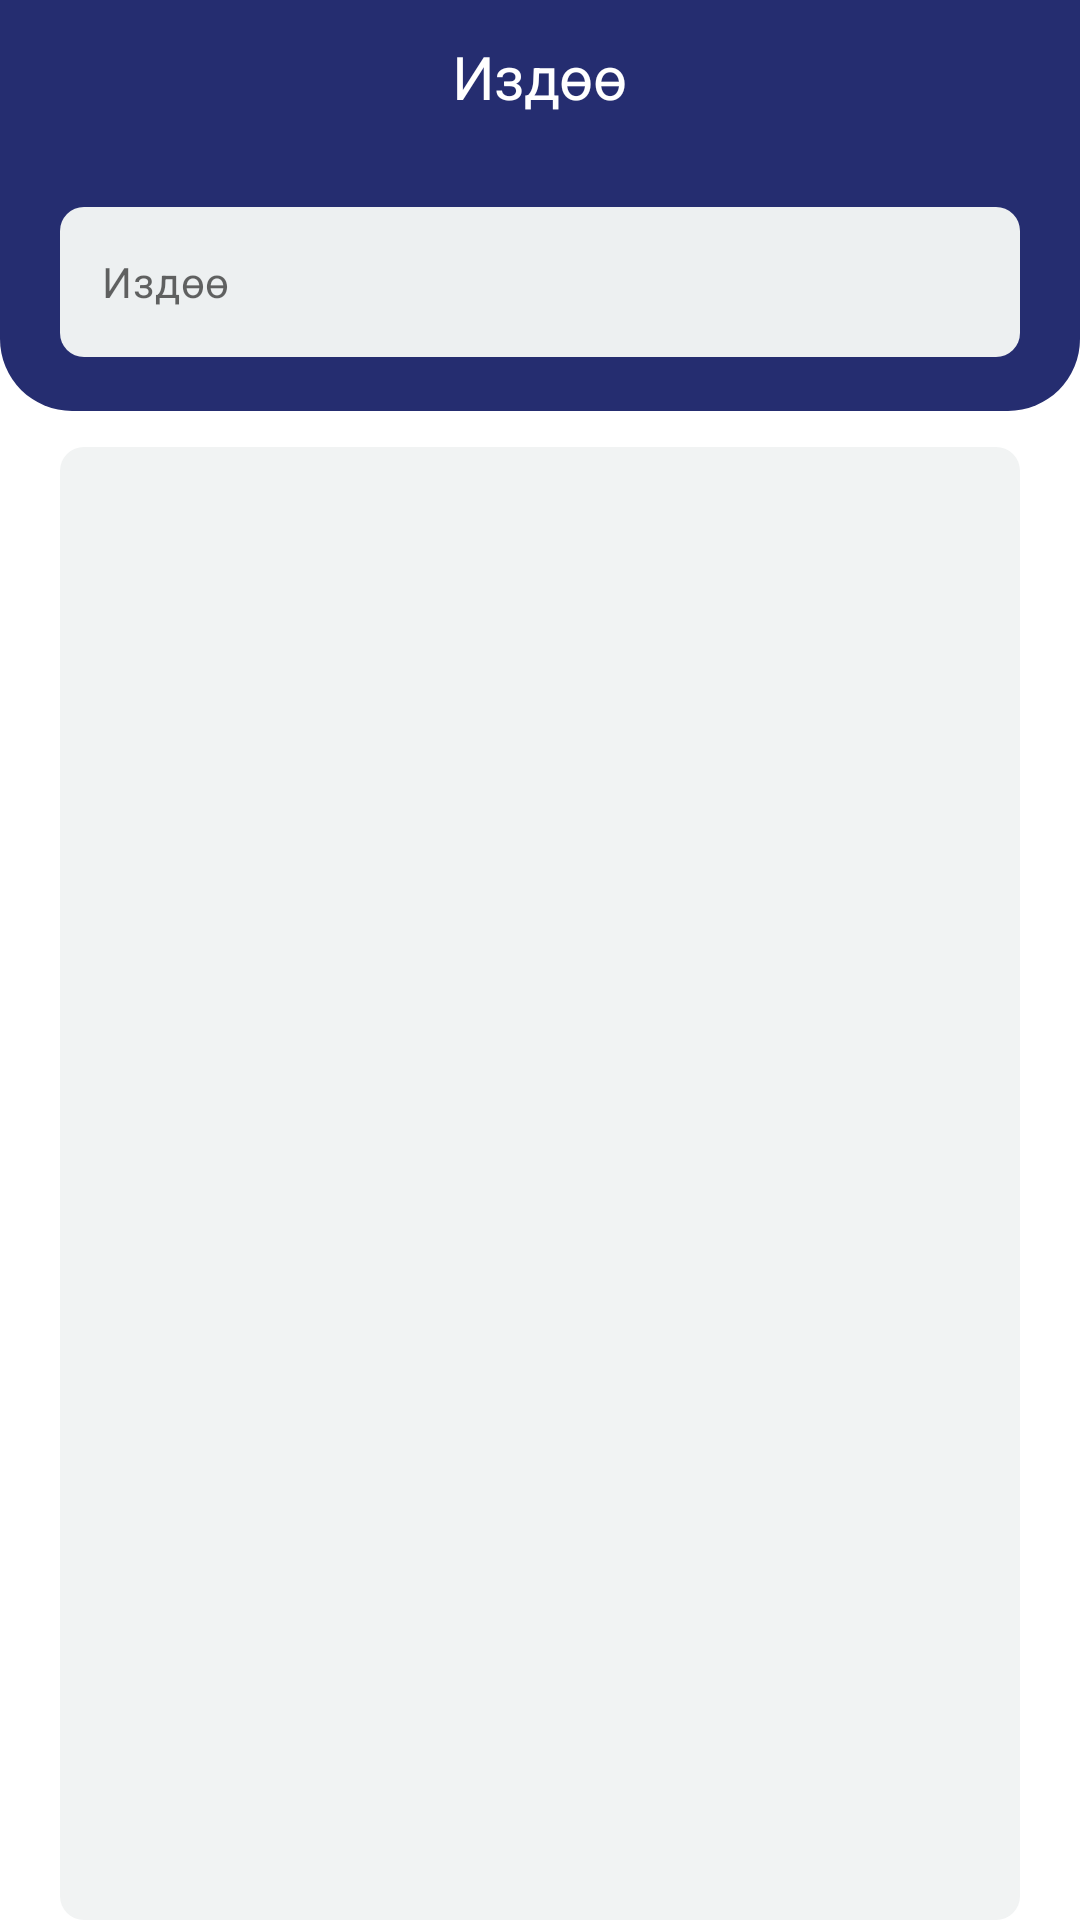

Write the Android layout XML for this screen, with the resource values it uses.
<!-- AndroidManifest.xml: application theme Theme.LugatDictionary.Light -->
<!-- res/layout/fragment_search.xml -->
<?xml version="1.0" encoding="utf-8"?>
<androidx.constraintlayout.widget.ConstraintLayout
    xmlns:android="http://schemas.android.com/apk/res/android"
    android:layout_width="match_parent"
    android:layout_height="match_parent"
    xmlns:app="http://schemas.android.com/apk/res-auto"
    xmlns:tools="http://schemas.android.com/tools">

    <include
        android:id="@+id/incl_toolbar"
        layout="@layout/layout_search_toolbar"/>

    <androidx.recyclerview.widget.RecyclerView
        android:id="@+id/rv_words"
        android:layout_width="match_parent"
        android:layout_height="0dp"
        android:background="@drawable/words_bg"
        app:layout_constraintTop_toBottomOf="@id/incl_toolbar"
        app:layout_constraintStart_toStartOf="parent"
        app:layout_constraintBottom_toBottomOf="parent"
        android:layout_marginHorizontal="@dimen/dp_2.5x"
        android:layout_marginTop="@dimen/dp_1.5x"
        app:layoutManager="androidx.recyclerview.widget.LinearLayoutManager"
        tools:listitem="@layout/items_recycleview_search">
    </androidx.recyclerview.widget.RecyclerView>

</androidx.constraintlayout.widget.ConstraintLayout>
<!-- res/layout/layout_search_toolbar.xml (included above) -->
<?xml version="1.0" encoding="utf-8"?>
<LinearLayout
    xmlns:android="http://schemas.android.com/apk/res/android"
    xmlns:tools="http://schemas.android.com/tools"
    android:background="@drawable/search_toolbar_bg"
    android:orientation="vertical"
    android:layout_width="match_parent"
    android:layout_height="wrap_content">

    <TextView
        android:id="@+id/tv_title"
        android:text="@string/search"
        android:layout_marginTop="@dimen/dp_1.5x"
        android:textAppearance="?textAppearanceHeadline2"
        android:layout_gravity="center_horizontal"
        android:layout_width="wrap_content"
        android:layout_height="wrap_content"/>

    <EditText
        android:id="@+id/et_search"
        android:background="@drawable/search_bg"
        android:layout_marginTop="@dimen/dp_3.75x"
        android:layout_marginBottom="@dimen/dp_2.25x"
        android:hint="@string/search"
        android:textAppearance="?textAppearanceBody2"
        android:paddingHorizontal="14dp"
        android:layout_marginHorizontal="@dimen/dp_2.5x"
        android:layout_width="match_parent"
        android:layout_height="50dp"/>

</LinearLayout>
<!-- res/layout/items_recycleview_search.xml (included above) -->
<?xml version="1.0" encoding="utf-8"?>
<androidx.constraintlayout.widget.ConstraintLayout xmlns:android="http://schemas.android.com/apk/res/android"
    android:layout_width="match_parent"
    android:layout_height="wrap_content"
    xmlns:app="http://schemas.android.com/apk/res-auto"
    xmlns:tools="http://schemas.android.com/tools">
    <TextView
        android:id="@+id/translateOfWord"
        android:layout_width="match_parent"
        android:layout_height="wrap_content"
        android:layout_marginTop="@dimen/dp_1x"
        android:layout_marginHorizontal="@dimen/dp_2x"
        android:maxLines="1"
        android:ellipsize="end"
        tools:text="Abad"
        android:textColor="?colorPrimary"
        android:textAppearance="?textAppearanceBody1"
        app:layout_constraintStart_toStartOf="parent"
        app:layout_constraintTop_toTopOf="parent"
        >
    </TextView>
    <TextView
        android:id="@+id/explanationOfTranslate"
        android:layout_width="match_parent"
        android:maxLines="1"
        android:ellipsize="end"
        android:layout_marginHorizontal="@dimen/dp_2x"
        android:layout_height="wrap_content"
        android:textColor="?android:textColorPrimary"
        android:textAppearance="?textAppearanceBody2"
        android:layout_marginTop="@dimen/dp_0.5x"
        app:layout_constraintStart_toStartOf="parent"
        app:layout_constraintTop_toBottomOf="@id/translateOfWord"
        tools:text="translate"
        >
    </TextView>
    <View
        android:layout_width="match_parent"
        android:layout_height="1dp"
        android:background="?dividerColor"
        android:layout_marginTop="@dimen/dp_1.5x"
        app:layout_constraintStart_toStartOf="parent"
        app:layout_constraintTop_toBottomOf="@id/explanationOfTranslate"/>
</androidx.constraintlayout.widget.ConstraintLayout>
<!-- resources referenced by this layout -->
<resources>
  <dimen name="dp_0.5x">4dp</dimen>
  <dimen name="dp_1.5x">12dp</dimen>
  <dimen name="dp_1x">8dp</dimen>
  <dimen name="dp_2.25x">18dp</dimen>
  <dimen name="dp_2.5x">20dp</dimen>
  <dimen name="dp_2x">16dp</dimen>
  <dimen name="dp_3.75x">30dp</dimen>
  
  
      //home
  <!-- drawable search_bg (drawable) -->
  <?xml version="1.0" encoding="utf-8"?>
  <shape xmlns:android="http://schemas.android.com/apk/res/android">
      <corners android:radius="@dimen/dp_1x"/>
      <solid android:color="@color/colorOnSearch"/>
  </shape>
  <string name="search">Издөө</string>
  <color name="colorOnSearch">#EDF0F1</color>
  <dimen name="dp_3x">24dp</dimen>
  <color name="colorPrimary">#252D70</color>
  <color name="white">#FFFFFFFF</color>
  <color name="colorSecondary">#173565</color>
  <color name="colorOnSecondary">#252D70</color>
  <color name="colorOnSurface">#F1F3F3</color>
  <color name="colorTextPrimary">#605C5C</color>
  <color name="colorTextSecondary">#FFFFFF</color>
  <color name="colorDivider">#B6BFDC</color>
  <color name="red">#AF1A0F</color>
  <color name="hintColor">#888888</color>
  <style name="Widget.MaterialComponents.Snackbar.LugatDictionary">
          <item name="backgroundTint">@color/ebony_clay</item>
      </style>
  <style name="ThemeOverlay.MaterialComponents.BottomSheetDialog.LugatDictionary">
          <item name="bottomSheetStyle">
              @style/Widget.MaterialComponents.BottomSheet.LugatDictionary
          </item>
      </style>
  <dimen name="corner_size_big">14dp</dimen>
  <style name="TextAppearance.MaterialComponents.Headline2.LugatDictionary">
          <item name="android:textSize">20sp</item>
          <item name="fontFamily">@font/inter_regular</item>
      </style>
  <style name="TextAppearance.MaterialComponents.Headline3.LugatDictionary">
          <item name="android:textSize">14sp</item>
          <item name="fontFamily">@font/inter_semibold</item>
      </style>
  <style name="TextAppearance.MaterialComponents.Headline4.LugatDictionary">
          <item name="android:textSize">20sp</item>
          <item name="fontFamily">@font/inter_medium</item>
      </style>
  <style name="TextAppearance.MaterialComponents.Headline5.LugatDictionary">
          <item name="android:textSize">20sp</item>
          <item name="fontFamily">@font/inter_regular</item>
      </style>
  <style name="TextAppearance.MaterialComponents.Headline6.LugatDictionary">
          <item name="android:textSize">18sp</item>
          <item name="fontFamily">@font/inter_bold</item>
      </style>
  <style name="TextAppearance.MaterialComponents.Subtitle1.LugatDictionary">
          <item name="android:textSize">16sp</item>
          <item name="fontFamily">@font/inter_medium</item>
      </style>
  <style name="TextAppearance.MaterialComponents.Subtitle2.LugatDictionary">
          <item name="android:textSize">14sp</item>
          <item name="fontFamily">@font/inter_medium</item>
      </style>
  <style name="TextAppearance.MaterialComponents.Body1.LugatDictionary">
          <item name="android:textSize">18sp</item>
          <item name="fontFamily">@font/inter_medium</item>
      </style>
  <style name="TextAppearance.MaterialComponents.Body2.LugatDictionary">
          <item name="android:textSize">14sp</item>
          <item name="fontFamily">@font/inter_medium</item>
      </style>
  <style name="TextAppearance.MaterialComponents.Caption.LugatDictionary">
          <item name="android:textSize">11sp</item>
          <item name="fontFamily">@font/inter_regular</item>
      </style>
  <color name="ebony_clay">#2B2D42</color>
  <color name="bali_hai">#8D99AE</color>
  <dimen name="corner_size_small">8dp</dimen>
  <dimen name="corner_size_medium">10dp</dimen>
  <style name="ShapeAppearanceOverlay.LugatDictionary" parent="">
          <item name="cornerSize">@dimen/corner_size_big</item>
          <item name="cornerFamily">rounded</item>
      </style>
</resources>
